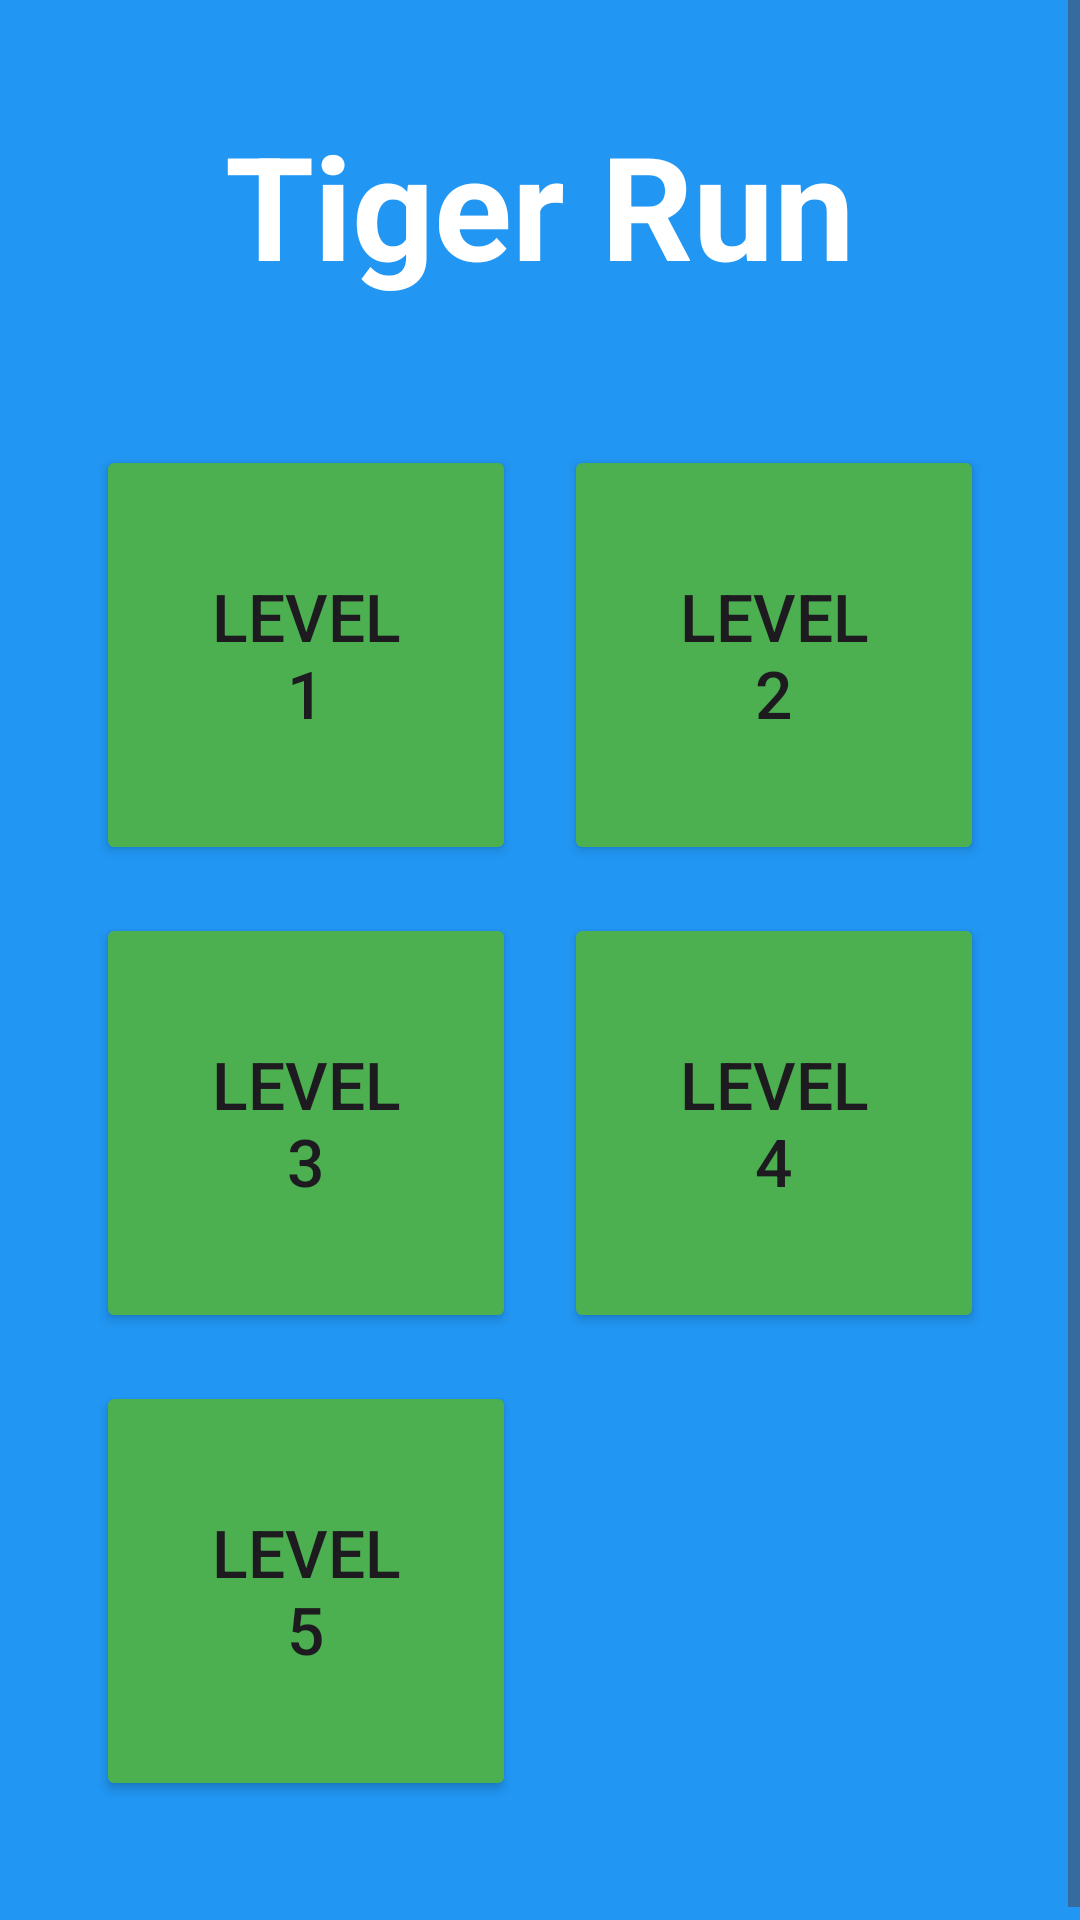

Reconstruct the res/layout file that produces this screen, plus the resources it refers to.
<!-- AndroidManifest.xml: application theme Theme.TigerRun -->
<!-- res/layout/activity_menu.xml -->
<?xml version="1.0" encoding="utf-8"?>
<ScrollView xmlns:android="http://schemas.android.com/apk/res/android"
    android:layout_width="match_parent"
    android:layout_height="match_parent"
    android:background="@color/menu_background"
    android:fillViewport="true">

    <LinearLayout
        android:layout_width="match_parent"
        android:layout_height="wrap_content"
        android:orientation="vertical"
        android:gravity="center"
        android:padding="16dp">

        <TextView
            android:id="@+id/titleText"
            android:layout_width="wrap_content"
            android:layout_height="wrap_content"
            android:text="@string/game_title"
            android:textSize="48sp"
            android:textStyle="bold"
            android:textColor="@color/white"
            android:layout_marginTop="20dp"
            android:layout_marginBottom="40dp"/>

        <GridLayout
            android:id="@+id/levelsGrid"
            android:layout_width="wrap_content"
            android:layout_height="wrap_content"
            android:columnCount="2"
            android:rowCount="3"
            android:alignmentMode="alignMargins"
            android:useDefaultMargins="false"
            android:layout_marginBottom="20dp">

            <Button
                android:id="@+id/level1Button"
                android:layout_width="140dp"
                android:layout_height="140dp"
                android:minWidth="140dp"
                android:minHeight="140dp"
                android:layout_row="0"
                android:layout_column="0"
                android:layout_margin="8dp"
                android:text="@string/level_1"
                android:textSize="22sp"
                android:gravity="center"
                android:backgroundTint="@color/level_button"/>

            <Button
                android:id="@+id/level2Button"
                android:layout_width="140dp"
                android:layout_height="140dp"
                android:minWidth="140dp"
                android:minHeight="140dp"
                android:layout_row="0"
                android:layout_column="1"
                android:layout_margin="8dp"
                android:text="@string/level_2"
                android:textSize="22sp"
                android:gravity="center"
                android:backgroundTint="@color/level_button"/>

            <Button
                android:id="@+id/level3Button"
                android:layout_width="140dp"
                android:layout_height="140dp"
                android:minWidth="140dp"
                android:minHeight="140dp"
                android:layout_row="1"
                android:layout_column="0"
                android:layout_margin="8dp"
                android:text="@string/level_3"
                android:textSize="22sp"
                android:gravity="center"
                android:backgroundTint="@color/level_button"/>

            <Button
                android:id="@+id/level4Button"
                android:layout_width="140dp"
                android:layout_height="140dp"
                android:minWidth="140dp"
                android:minHeight="140dp"
                android:layout_row="1"
                android:layout_column="1"
                android:layout_margin="8dp"
                android:text="@string/level_4"
                android:textSize="22sp"
                android:gravity="center"
                android:backgroundTint="@color/level_button"/>

            <Button
                android:id="@+id/level5Button"
                android:layout_width="140dp"
                android:layout_height="140dp"
                android:minWidth="140dp"
                android:minHeight="140dp"
                android:layout_row="2"
                android:layout_column="0"
                android:layout_margin="8dp"
                android:text="@string/level_5"
                android:textSize="22sp"
                android:gravity="center"
                android:backgroundTint="@color/level_button"/>

        </GridLayout>

    </LinearLayout>

</ScrollView>
<!-- resources referenced by this layout -->
<resources>
  <color name="level_button">#FF4CAF50</color>
  <color name="menu_background">#FF2196F3</color>
  <color name="white">#FFFFFFFF</color>
  <string name="game_title">Tiger Run</string>
  <string name="level_1">Level\n1</string>
  <string name="level_2">Level\n2</string>
  <string name="level_3">Level\n3</string>
  <string name="level_4">Level\n4</string>
  <string name="level_5">Level\n5</string>
  <style name="Theme.TigerRun" parent="Base.Theme.TigerRun" />
  <style name="Base.Theme.TigerRun" parent="Theme.Material3.DayNight.NoActionBar">
          
          
          
          
          <item name="android:windowLayoutInDisplayCutoutMode" tools:targetApi="p">shortEdges</item>
          
          
          <item name="android:windowAnimationStyle">@null</item>
          <item name="android:windowIsTranslucent">false</item>
      </style>
</resources>
